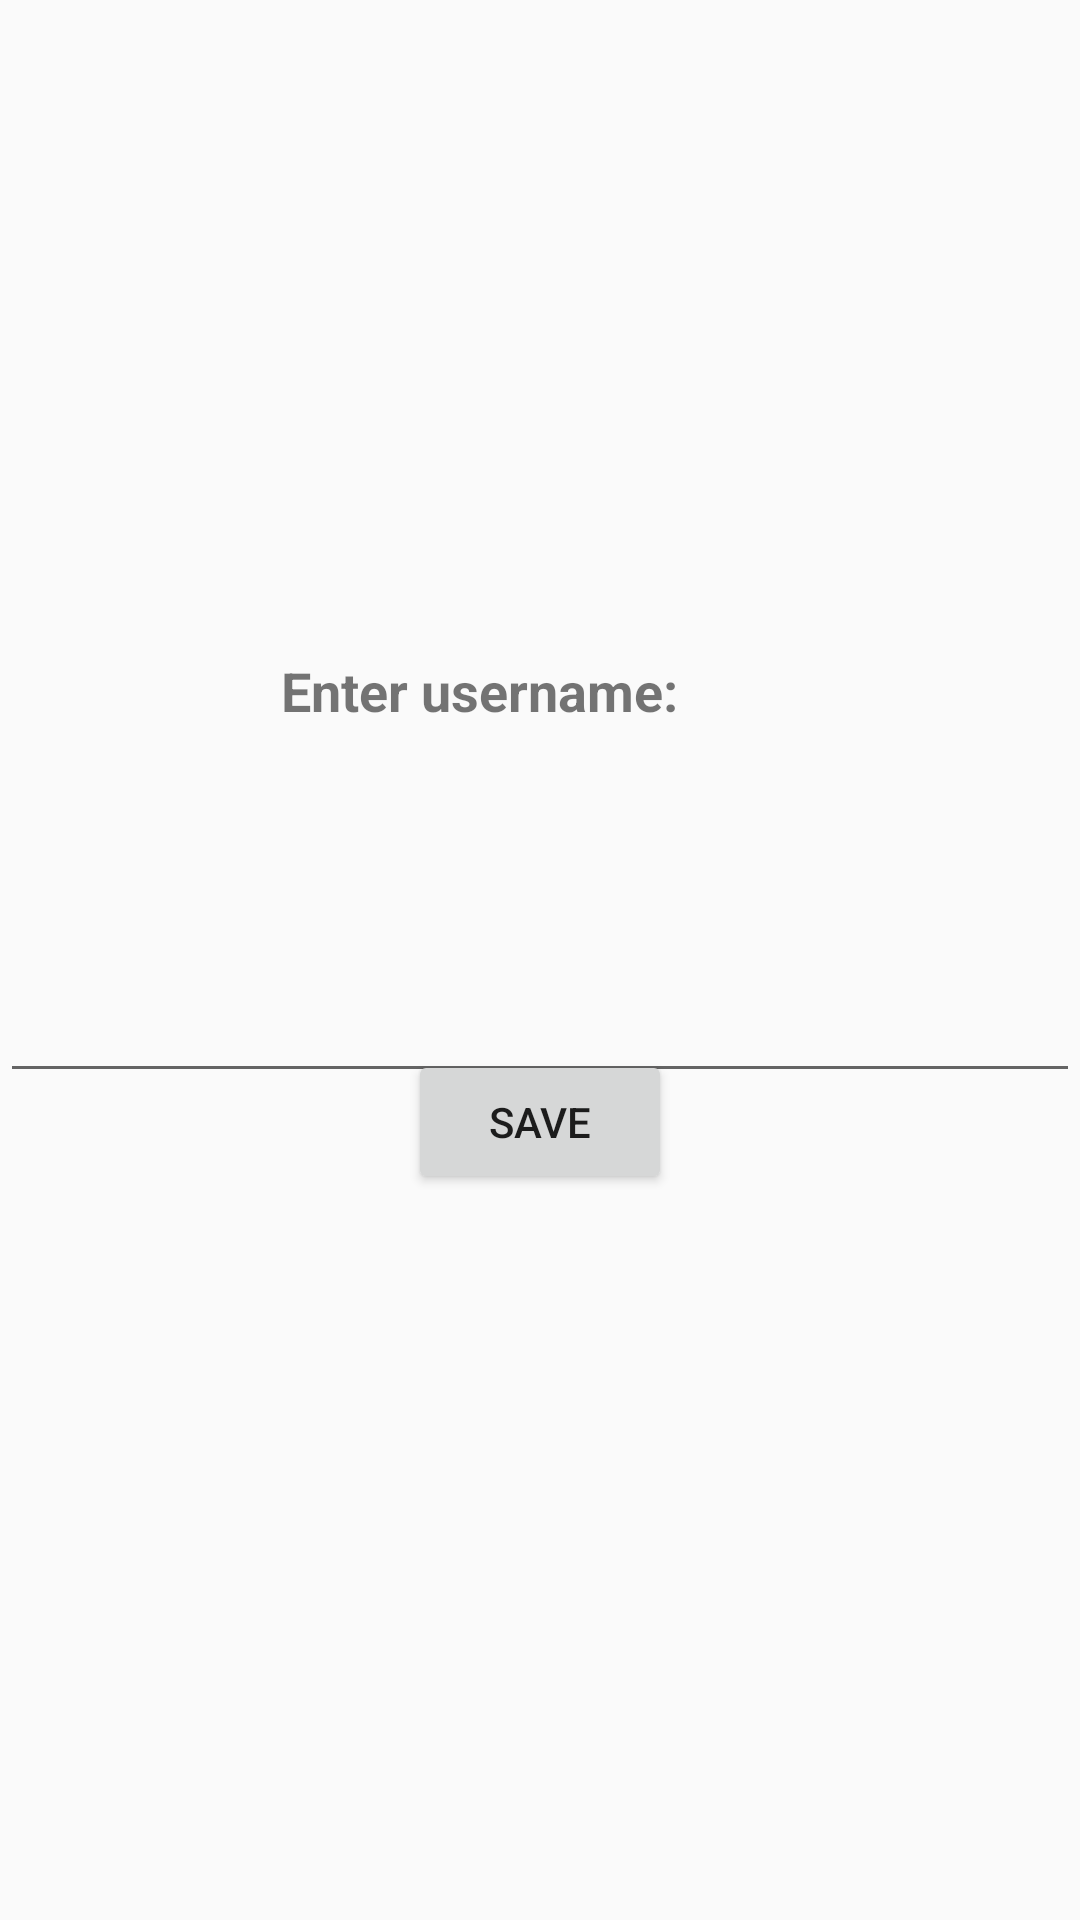

Android layout source for this screen:
<!-- AndroidManifest.xml: application theme Theme.MUC8 -->
<!-- res/layout/activity_options.xml -->
<RelativeLayout xmlns:android="http://schemas.android.com/apk/res/android"
    android:layout_width="match_parent"
    android:layout_height="match_parent">

    

    

    

    <TextView
        android:id="@+id/enter_username_label"
        android:layout_width="wrap_content"
        android:layout_height="wrap_content"
        android:layout_alignParentTop="true"
        android:layout_alignParentEnd="true"
        android:layout_marginTop="218dp"
        android:layout_marginEnd="134dp"
        android:text="Enter username:"
        android:textSize="18sp"
        android:textStyle="bold" />

    <EditText
        android:id="@+id/username_edit_text"
        android:layout_width="match_parent"
        android:layout_height="50dp"
        android:layout_below="@id/enter_username_label"
        android:layout_marginTop="72dp"
        android:hint=""
        android:inputType="text" />

    <LinearLayout
        android:id="@+id/buttons_layout"
        android:layout_width="match_parent"
        android:layout_height="wrap_content"
        android:layout_alignParentBottom="true"
        android:layout_marginBottom="226dp"
        android:gravity="center"
        android:orientation="horizontal"
        android:padding="16dp">

        <Button
            android:id="@+id/save_button"
            android:layout_width="wrap_content"
            android:layout_height="wrap_content"
            android:text="Save" />

    </LinearLayout>

</RelativeLayout>
<!-- resources referenced by this layout -->
<resources>
  <style name="Theme.MUC8" parent="Base.Theme.MUC8" />
  <style name="Base.Theme.MUC8" parent="Theme.AppCompat.DayNight.NoActionBar">
          
          
      </style>
</resources>
